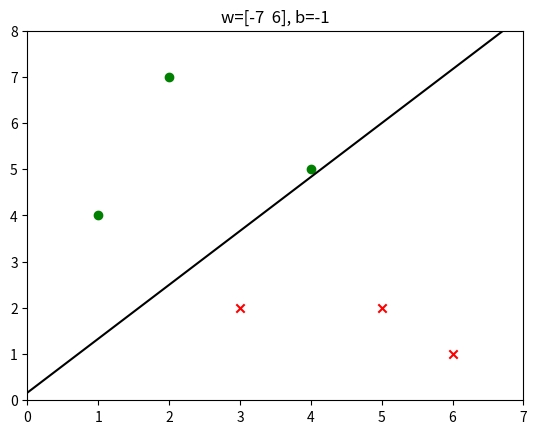

This chart was generated by the following Python code:
import numpy as np
import matplotlib.pyplot as plt

# 初始化 w 和 b，np.array 相当于定义向量
w,b = np.array([0, 0]),0 

# 定义 d(x) 函数
def d(x):
    return np.dot(w,x)+b # np.dot 是向量的点积

# 历史信用卡发行数据
# 这里的数据集不能随便修改，否则下面的暴力实现可能停不下来
X = np.array([[5,2], [3,2], [2,7], [1,4], [6,1], [4,5]])
Y = np.array([-1, -1, 1, 1, -1, 1])

run = True
while run:
    run = False
    for x,y in zip(X,Y):
        if y*d(x)<=0:
            w,b = w+y*x,y+b
            run = True
            break

print(w,b)

positive = [x for x,y in zip(X,Y) if y==1]
negative = [x for x,y in zip(X,Y) if y==-1]
line = [(-w[0]*x-b)/w[1] for x in [-100,100]]
plt.title('w='+str(w)+', b='+str(b))
plt.scatter([x[0] for x in positive],[x[1] for x in positive],c='green',marker='o')
plt.scatter([x[0] for x in negative],[x[1] for x in negative],c='red',marker='x')
plt.plot([-100,100],line,c='black')
plt.xlim(min([x[0] for x in X])-1,max([x[0] for x in X])+1)
plt.ylim(min([x[1] for x in X])-1,max([x[1] for x in X])+1)

plt.show()
